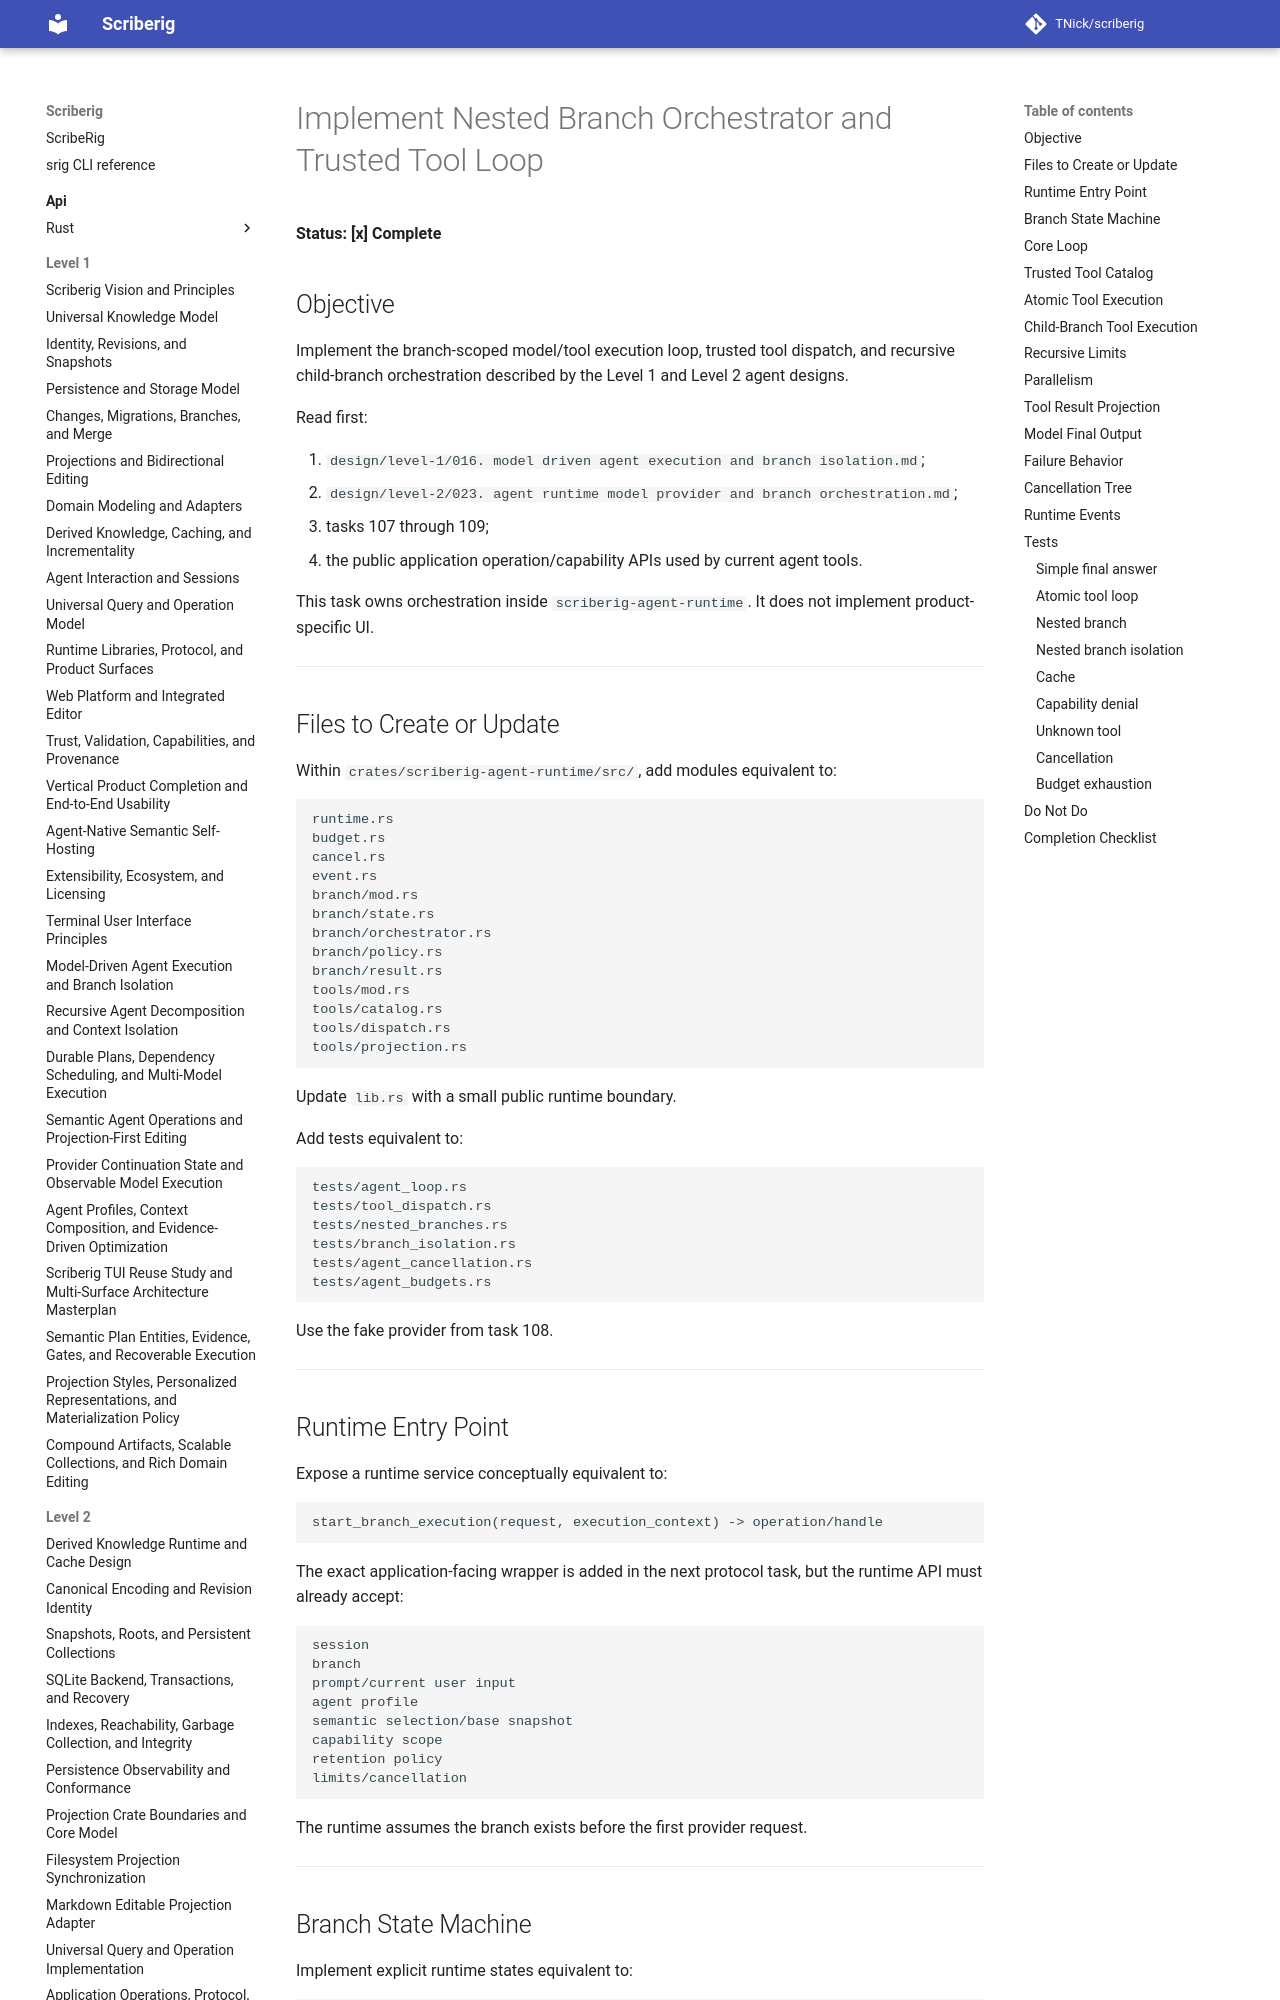

repository: TNick/scriberig · page: level-3/110. implement nested branch orchestrator and trusted tool loop/index.html · generator: mkdocs

# Implement Nested Branch Orchestrator and Trusted Tool Loop

**Status: [x] Complete**

## Objective

Implement the branch-scoped model/tool execution loop, trusted tool dispatch, and recursive child-branch orchestration described by the Level 1 and Level 2 agent designs.

Read first:

1. `design/level-1/016. model driven agent execution and branch isolation.md`;
2. `design/level-2/023. agent runtime model provider and branch orchestration.md`;
3. tasks 107 through 109;
4. the public application operation/capability APIs used by current agent tools.

This task owns orchestration inside `scriberig-agent-runtime`. It does not implement product-specific UI.

---

## Files to Create or Update

Within `crates/scriberig-agent-runtime/src/`, add modules equivalent to:

```text
runtime.rs
budget.rs
cancel.rs
event.rs
branch/mod.rs
branch/state.rs
branch/orchestrator.rs
branch/policy.rs
branch/result.rs
tools/mod.rs
tools/catalog.rs
tools/dispatch.rs
tools/projection.rs
```

Update `lib.rs` with a small public runtime boundary.

Add tests equivalent to:

```text
tests/agent_loop.rs
tests/tool_dispatch.rs
tests/nested_branches.rs
tests/branch_isolation.rs
tests/agent_cancellation.rs
tests/agent_budgets.rs
```

Use the fake provider from task 108.

---
